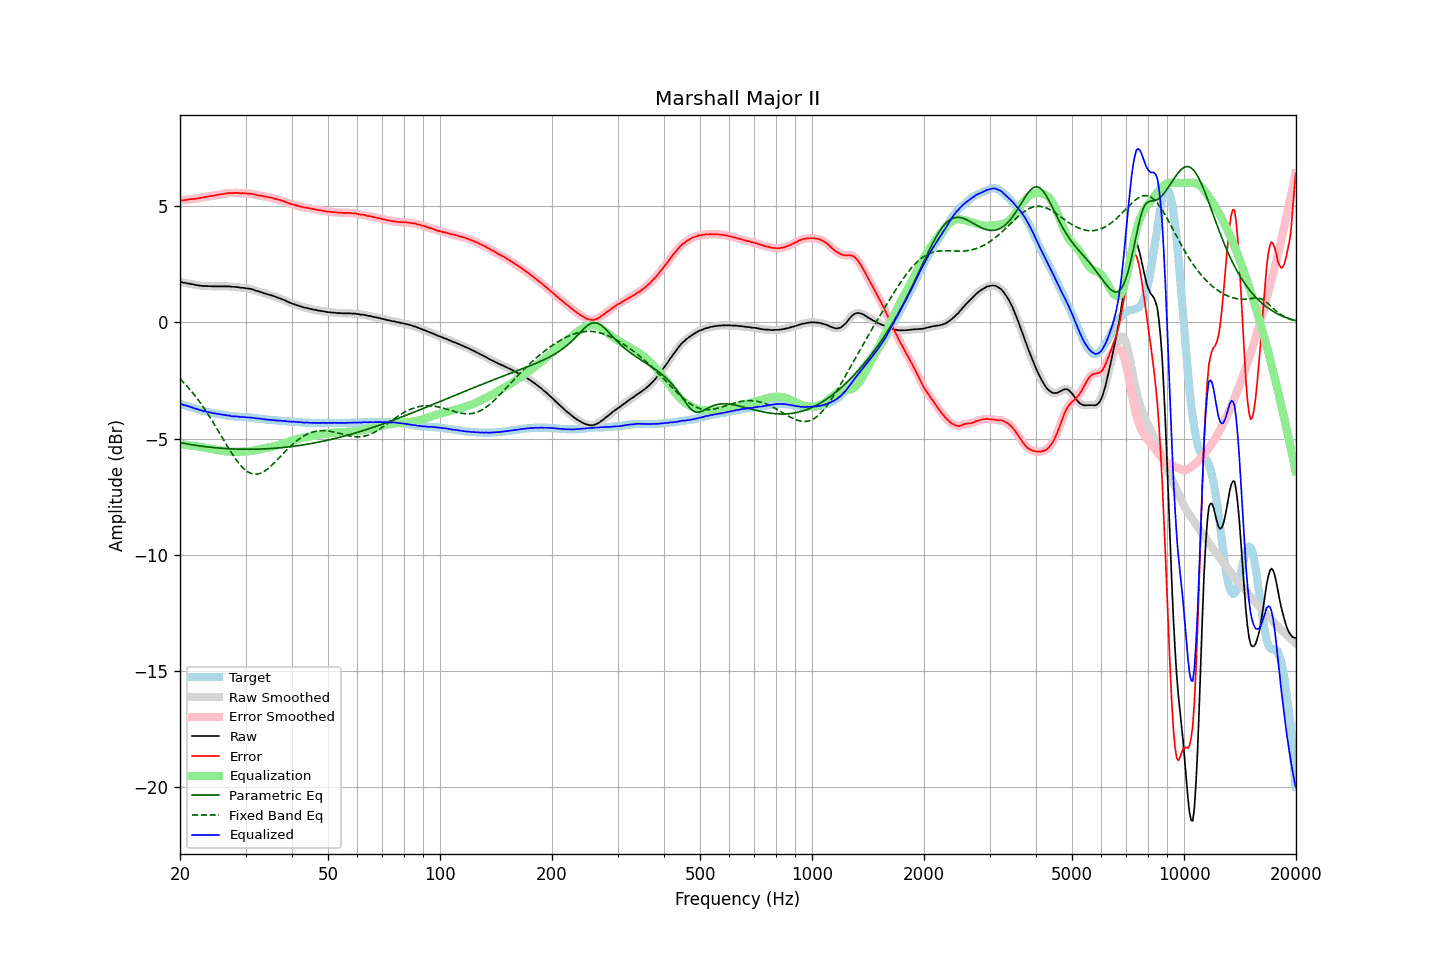

The table this chart was drawn from, first rows:
frequency, raw, error, smoothed, error_smoothed, equalization, parametric_eq, fixed_band_eq, equalized_raw, equalized_smoothed, target
20.00, 1.75, 5.24, 1.75, 5.24, -5.24, -5.17, -2.42, -3.49, -3.49, -3.49
20.20, 1.73, 5.24, 1.73, 5.24, -5.25, -5.19, -2.49, -3.52, -3.52, -3.51
20.40, 1.71, 5.25, 1.71, 5.25, -5.26, -5.20, -2.56, -3.55, -3.54, -3.54
20.61, 1.70, 5.26, 1.70, 5.26, -5.26, -5.21, -2.64, -3.56, -3.57, -3.56
20.81, 1.69, 5.27, 1.69, 5.27, -5.27, -5.22, -2.71, -3.58, -3.59, -3.58
21.02, 1.67, 5.28, 1.68, 5.29, -5.28, -5.24, -2.79, -3.61, -3.61, -3.61
21.23, 1.67, 5.30, 1.66, 5.30, -5.29, -5.25, -2.87, -3.62, -3.63, -3.63
21.44, 1.65, 5.30, 1.65, 5.30, -5.30, -5.26, -2.95, -3.65, -3.65, -3.65
21.66, 1.64, 5.31, 1.64, 5.31, -5.31, -5.27, -3.04, -3.67, -3.67, -3.67
21.87, 1.62, 5.31, 1.62, 5.31, -5.32, -5.28, -3.13, -3.70, -3.69, -3.69
22.09, 1.61, 5.32, 1.61, 5.32, -5.33, -5.29, -3.21, -3.72, -3.72, -3.71
22.31, 1.60, 5.33, 1.60, 5.33, -5.34, -5.30, -3.31, -3.74, -3.74, -3.73
22.54, 1.58, 5.34, 1.59, 5.35, -5.35, -5.31, -3.40, -3.77, -3.76, -3.76
22.76, 1.58, 5.36, 1.58, 5.36, -5.36, -5.32, -3.50, -3.78, -3.78, -3.78
22.99, 1.57, 5.37, 1.57, 5.37, -5.37, -5.33, -3.60, -3.80, -3.80, -3.80
23.22, 1.56, 5.38, 1.57, 5.39, -5.38, -5.34, -3.70, -3.82, -3.82, -3.82
23.45, 1.57, 5.40, 1.56, 5.40, -5.40, -5.35, -3.80, -3.83, -3.83, -3.83
23.69, 1.56, 5.41, 1.56, 5.41, -5.41, -5.36, -3.91, -3.85, -3.85, -3.85
23.92, 1.56, 5.42, 1.56, 5.43, -5.42, -5.36, -4.01, -3.86, -3.86, -3.86
24.16, 1.56, 5.44, 1.56, 5.43, -5.44, -5.37, -4.12, -3.88, -3.88, -3.88
24.40, 1.55, 5.44, 1.55, 5.45, -5.45, -5.38, -4.23, -3.90, -3.89, -3.89
24.65, 1.55, 5.45, 1.55, 5.46, -5.46, -5.39, -4.35, -3.91, -3.91, -3.90
24.89, 1.55, 5.47, 1.55, 5.47, -5.47, -5.39, -4.46, -3.92, -3.92, -3.92
25.14, 1.55, 5.48, 1.55, 5.48, -5.48, -5.40, -4.58, -3.93, -3.93, -3.93
25.39, 1.55, 5.49, 1.55, 5.49, -5.49, -5.40, -4.69, -3.94, -3.94, -3.94
25.65, 1.55, 5.50, 1.55, 5.50, -5.50, -5.41, -4.81, -3.95, -3.95, -3.95
25.91, 1.55, 5.51, 1.55, 5.51, -5.52, -5.42, -4.93, -3.97, -3.97, -3.96
26.16, 1.55, 5.52, 1.55, 5.53, -5.53, -5.42, -5.04, -3.98, -3.98, -3.97
26.43, 1.55, 5.54, 1.55, 5.54, -5.54, -5.43, -5.16, -3.99, -3.99, -3.99
26.69, 1.55, 5.55, 1.55, 5.55, -5.55, -5.43, -5.27, -4.00, -4.00, -4.00
26.96, 1.55, 5.56, 1.55, 5.56, -5.56, -5.43, -5.39, -4.01, -4.01, -4.01
27.23, 1.55, 5.57, 1.54, 5.56, -5.56, -5.44, -5.50, -4.01, -4.02, -4.02
27.50, 1.53, 5.56, 1.54, 5.57, -5.57, -5.44, -5.61, -4.04, -4.03, -4.03
27.77, 1.53, 5.56, 1.53, 5.57, -5.57, -5.44, -5.71, -4.04, -4.04, -4.03
28.05, 1.53, 5.57, 1.53, 5.57, -5.57, -5.45, -5.82, -4.04, -4.04, -4.04
28.33, 1.52, 5.57, 1.52, 5.57, -5.57, -5.45, -5.91, -4.05, -4.05, -4.05
28.62, 1.52, 5.57, 1.51, 5.57, -5.57, -5.45, -6.01, -4.05, -4.05, -4.05
28.90, 1.50, 5.56, 1.50, 5.56, -5.56, -5.45, -6.09, -4.06, -4.06, -4.06
29.19, 1.49, 5.55, 1.49, 5.56, -5.56, -5.46, -6.17, -4.07, -4.07, -4.06
29.48, 1.49, 5.56, 1.49, 5.56, -5.56, -5.46, -6.25, -4.07, -4.07, -4.07
29.78, 1.48, 5.55, 1.48, 5.55, -5.56, -5.46, -6.31, -4.08, -4.08, -4.07
30.08, 1.47, 5.55, 1.47, 5.55, -5.55, -5.46, -6.37, -4.08, -4.08, -4.08
30.38, 1.46, 5.54, 1.46, 5.55, -5.55, -5.46, -6.42, -4.09, -4.09, -4.08
30.68, 1.45, 5.54, 1.45, 5.54, -5.54, -5.46, -6.46, -4.09, -4.09, -4.09
30.99, 1.44, 5.54, 1.44, 5.54, -5.53, -5.46, -6.49, -4.09, -4.09, -4.10
31.30, 1.42, 5.52, 1.42, 5.53, -5.52, -5.46, -6.51, -4.10, -4.10, -4.10
31.61, 1.40, 5.51, 1.40, 5.51, -5.51, -5.46, -6.52, -4.11, -4.11, -4.11
31.93, 1.37, 5.49, 1.37, 5.49, -5.50, -5.45, -6.53, -4.12, -4.12, -4.12
32.24, 1.35, 5.47, 1.35, 5.48, -5.48, -5.45, -6.52, -4.13, -4.13, -4.12
32.57, 1.33, 5.46, 1.33, 5.46, -5.47, -5.45, -6.51, -4.14, -4.14, -4.13
32.89, 1.31, 5.45, 1.31, 5.45, -5.45, -5.45, -6.49, -4.14, -4.14, -4.14
33.22, 1.29, 5.44, 1.29, 5.44, -5.44, -5.45, -6.46, -4.15, -4.15, -4.15
33.55, 1.26, 5.42, 1.26, 5.43, -5.43, -5.44, -6.42, -4.17, -4.16, -4.16
33.89, 1.24, 5.41, 1.24, 5.41, -5.41, -5.44, -6.38, -4.17, -4.17, -4.17
34.23, 1.22, 5.40, 1.22, 5.40, -5.40, -5.44, -6.33, -4.18, -4.18, -4.18
34.57, 1.20, 5.38, 1.20, 5.39, -5.39, -5.43, -6.28, -4.19, -4.19, -4.18
34.92, 1.18, 5.37, 1.18, 5.37, -5.37, -5.43, -6.22, -4.19, -4.19, -4.19
35.27, 1.16, 5.36, 1.16, 5.36, -5.36, -5.42, -6.15, -4.20, -4.20, -4.20
35.62, 1.14, 5.34, 1.14, 5.34, -5.34, -5.42, -6.09, -4.20, -4.20, -4.20
35.97, 1.11, 5.32, 1.11, 5.32, -5.32, -5.41, -6.02, -4.21, -4.21, -4.21
... 635 more rows
